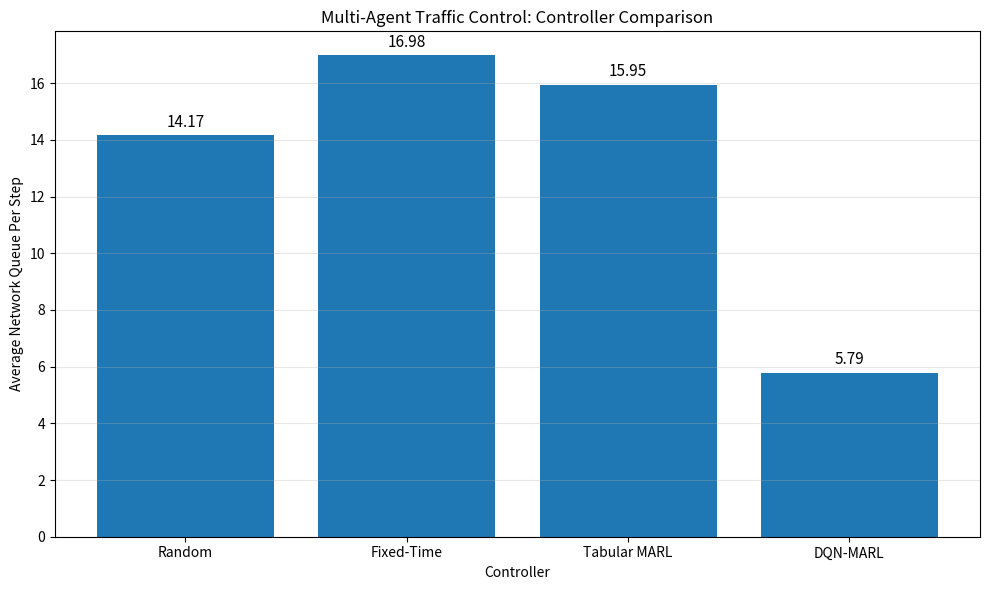

Write Python code to recreate this figure.
import matplotlib.pyplot as plt
import numpy as np


# ============================================================
# Final Controller Results
# ============================================================

controllers = [
    "Random",
    "Fixed-Time",
    "Tabular MARL",
    "DQN-MARL"
]

queues = [
    14.17,
    16.98,
    15.95,
    5.79
]


# ============================================================
# Calculate Improvements
# ============================================================

dqn_queue = queues[3]

improvement_random = (
    (queues[0] - dqn_queue)
    / queues[0]
    * 100
)

improvement_fixed = (
    (queues[1] - dqn_queue)
    / queues[1]
    * 100
)

improvement_marl = (
    (queues[2] - dqn_queue)
    / queues[2]
    * 100
)


# ============================================================
# Create Bar Chart
# ============================================================

plt.figure(figsize=(10, 6))

bars = plt.bar(
    controllers,
    queues
)


# ============================================================
# Add Values Above Bars
# ============================================================

for bar, value in zip(bars, queues):

    plt.text(
        bar.get_x() + bar.get_width() / 2,
        bar.get_height() + 0.3,
        f"{value:.2f}",
        ha="center",
        fontsize=11
    )


# ============================================================
# Labels
# ============================================================

plt.xlabel("Controller")
plt.ylabel("Average Network Queue Per Step")

plt.title(
    "Multi-Agent Traffic Control: Controller Comparison"
)

plt.grid(
    axis="y",
    alpha=0.3
)

plt.tight_layout()

plt.show()


# ============================================================
# Print Final Analysis
# ============================================================

print("\n" + "=" * 60)
print("           FINAL EXPERIMENTAL RESULTS")
print("=" * 60)

print(
    f"\nRandom Controller:       {queues[0]:.2f}"
)

print(
    f"Fixed-Time Controller:   {queues[1]:.2f}"
)

print(
    f"Tabular MARL Controller: {queues[2]:.2f}"
)

print(
    f"DQN-MARL Controller:     {queues[3]:.2f}"
)

print("\n" + "=" * 60)
print("             DQN-MARL IMPROVEMENT")
print("=" * 60)

print(
    f"\nvs Random:       {improvement_random:.2f}%"
)

print(
    f"vs Fixed-Time:   {improvement_fixed:.2f}%"
)

print(
    f"vs Tabular MARL: {improvement_marl:.2f}%"
)

print("=" * 60)
